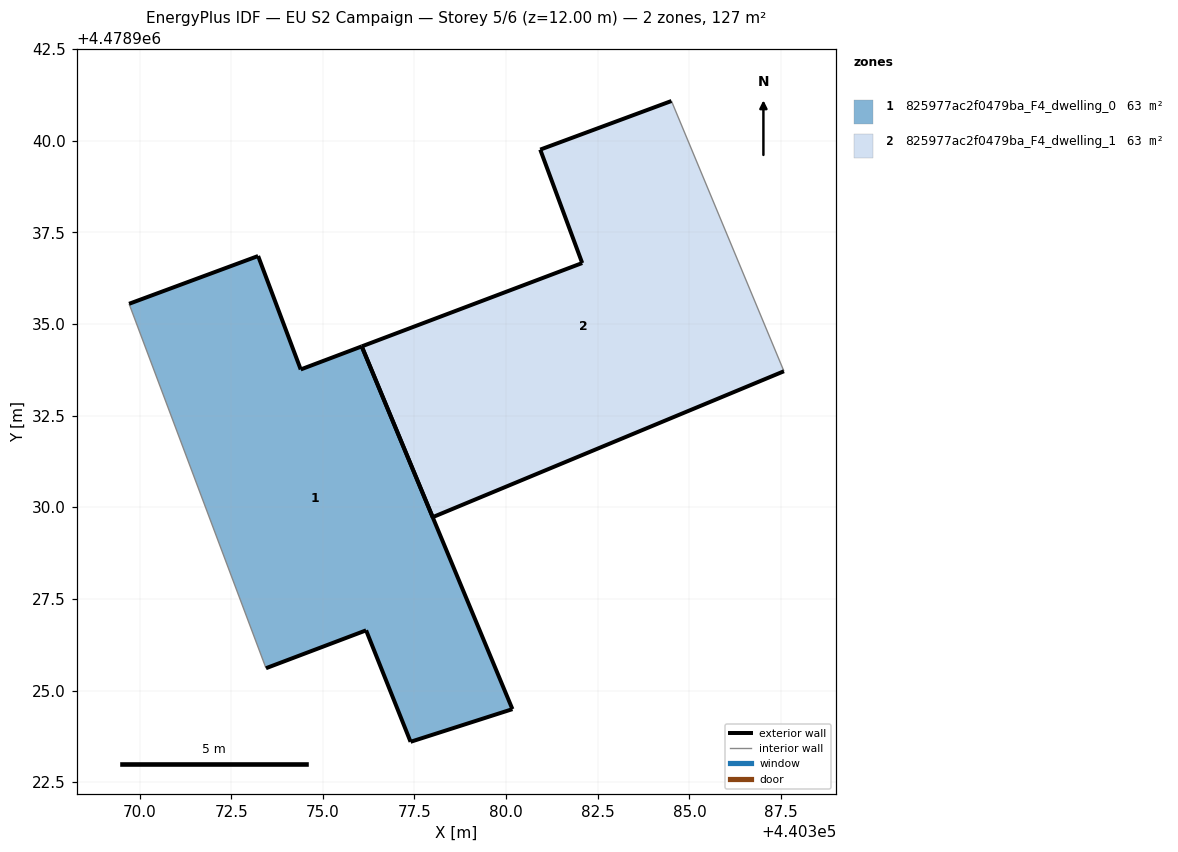
=== STOREY PLAN SPEC (per zone: floor XY polygon, exterior-wall plan segments, windows/doors) ===
zone 1: 825977ac2f0479ba_F4_dwelling_0  (63.4 m²)
  floor: (440380.17, 4478924.49) (440376.06, 4478934.39) (440374.40, 4478933.76) (440373.23, 4478936.86) (440369.71, 4478935.55) (440373.45, 4478925.61) (440376.18, 4478926.64) (440377.39, 4478923.60)
  exterior wall: (440377.39, 4478923.60) – (440376.18, 4478926.64)  [3.3 m]
  exterior wall: (440376.18, 4478926.64) – (440373.45, 4478925.61)  [2.9 m]
  exterior wall: (440369.71, 4478935.55) – (440373.23, 4478936.86)  [3.8 m]
  exterior wall: (440373.23, 4478936.86) – (440374.40, 4478933.76)  [3.3 m]
  exterior wall: (440374.40, 4478933.76) – (440376.06, 4478934.39)  [1.8 m]
  exterior wall: (440376.06, 4478934.39) – (440380.17, 4478924.49)  [10.7 m]
  exterior wall: (440380.17, 4478924.49) – (440377.39, 4478923.60)  [2.9 m]
  interior walls: 1
zone 2: 825977ac2f0479ba_F4_dwelling_1  (63.4 m²)
  floor: (440387.58, 4478933.71) (440384.51, 4478941.08) (440380.93, 4478939.76) (440382.08, 4478936.66) (440376.06, 4478934.39) (440378.00, 4478929.73)
  exterior wall: (440382.08, 4478936.66) – (440380.93, 4478939.76)  [3.3 m]
  exterior wall: (440380.93, 4478939.76) – (440384.51, 4478941.08)  [3.8 m]
  exterior wall: (440387.58, 4478933.71) – (440378.00, 4478929.73)  [10.4 m]
  exterior wall: (440378.00, 4478929.73) – (440376.06, 4478934.39)  [5.0 m]
  exterior wall: (440376.06, 4478934.39) – (440382.08, 4478936.66)  [6.4 m]
  interior walls: 1

=== DERIVED (storey summary) ===
Building: EU S2 Campaign
Storey: 5 of 6  (floor level z = 12.00 m)
Storey gross floor area: 126.7 m²
Zones on this storey: 2
  - 825977ac2f0479ba_F4_dwelling_0: floor 63.4 m²; exterior wall 28.7 m (86.0 m²); WWR 0.0%
  - 825977ac2f0479ba_F4_dwelling_1: floor 63.4 m²; exterior wall 29.0 m (86.9 m²); WWR 0.0%
Zone adjacency: (none detected)